Run: headless pygame with SDL's dummy video driver; simulated clock (each Clock.tick advances the game by its frame time, no real sleeping); random seed 0; keys injected as events and as key.get_pressed() state; no mouse input.
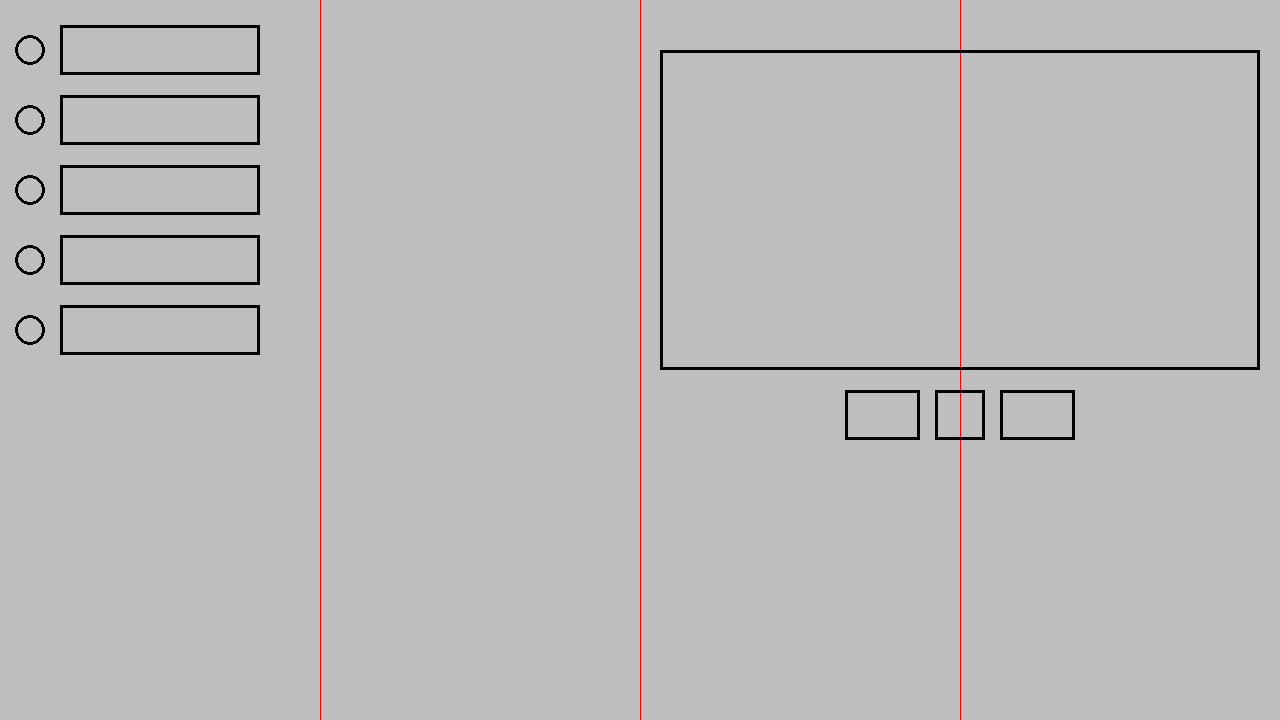
Frame 1 of 4 · flips 1–60 · no input
Frame 2 of 4 · flips 61–180 · tapped SPACE, RETURN · held RIGHT (→), D · screen unchanged from frame 1, image omitted
Frame 3 of 4 · flips 181–300 · held DOWN (↓), S · screen unchanged from frame 2, image omitted
Frame 4 of 4 · flips 301–420 · held LEFT (←), A, UP (↑), W · screen unchanged from frame 3, image omitted

The pygame program that drew these frames:

# Example file showing a basic pygame "game loop"
import pygame


# Function defining the lines and rulers for reference
def reference_lines():
    pygame.draw.line(screen, "red", (640, 0), (640, 720), 1)    # 1/4 Line
    pygame.draw.line(screen, "red", (320, 0), (320, 720), 1)    # 1/2 Line
    pygame.draw.line(screen, "red", (960, 0), (960, 720), 1) # 3/4 Line
    
# Function defining the Visualization for the algorithms
def canvas_player():
    pygame.draw.rect(screen, "black", (660, 50, 600, 320), 3)   # Canvas Player
    pygame.draw.rect(screen, "black", (935, 390, 50, 50), 3)    # Play Button
    pygame.draw.rect(screen, "black", (1000, 390, 75, 50), 3)   # FFWD Button
    pygame.draw.rect(screen, "black", (845, 390, 75, 50), 3)    # RWND Button


# Funciton defining the Menu listing
def menu_listing():
    pygame.draw.circle(screen, "black", (30, 50), 15, 3)
    pygame.draw.rect(screen, "black", (60, 25, 200, 50), 3)

    pygame.draw.circle(screen, "black", (30, 120), 15, 3)
    pygame.draw.rect(screen, "black", (60, 95, 200, 50), 3)

    pygame.draw.circle(screen, "black", (30, 190), 15, 3)
    pygame.draw.rect(screen, "black", (60, 165, 200, 50), 3)

    pygame.draw.circle(screen, "black", (30, 260), 15, 3)
    pygame.draw.rect(screen, "black", (60, 235, 200, 50), 3)

    pygame.draw.circle(screen, "black", (30, 330), 15, 3)
    pygame.draw.rect(screen, "black", (60, 305, 200, 50), 3)

# pygame setup
pygame.init()
screen = pygame.display.set_mode((1280, 720))
clock = pygame.time.Clock()
running = True

while running:
    # poll for events
    # pygame.QUIT event means the user clicked X to close your window
    for event in pygame.event.get():
        if event.type == pygame.QUIT:
            running = False

    # fill the screen with a color to wipe away anything from last frame
    screen.fill("gray")

    # RENDER YOUR GAME HERE
    
    # Rulers for Reference
    reference_lines()
    # PADDING IS AT 15px

    canvas_player()

    # Dedicated to the Algorithm Selection
    menu_listing()

    # flip() the display to put your work on screen
    pygame.display.flip()

    clock.tick(60)  # limits FPS to 60

pygame.quit()
